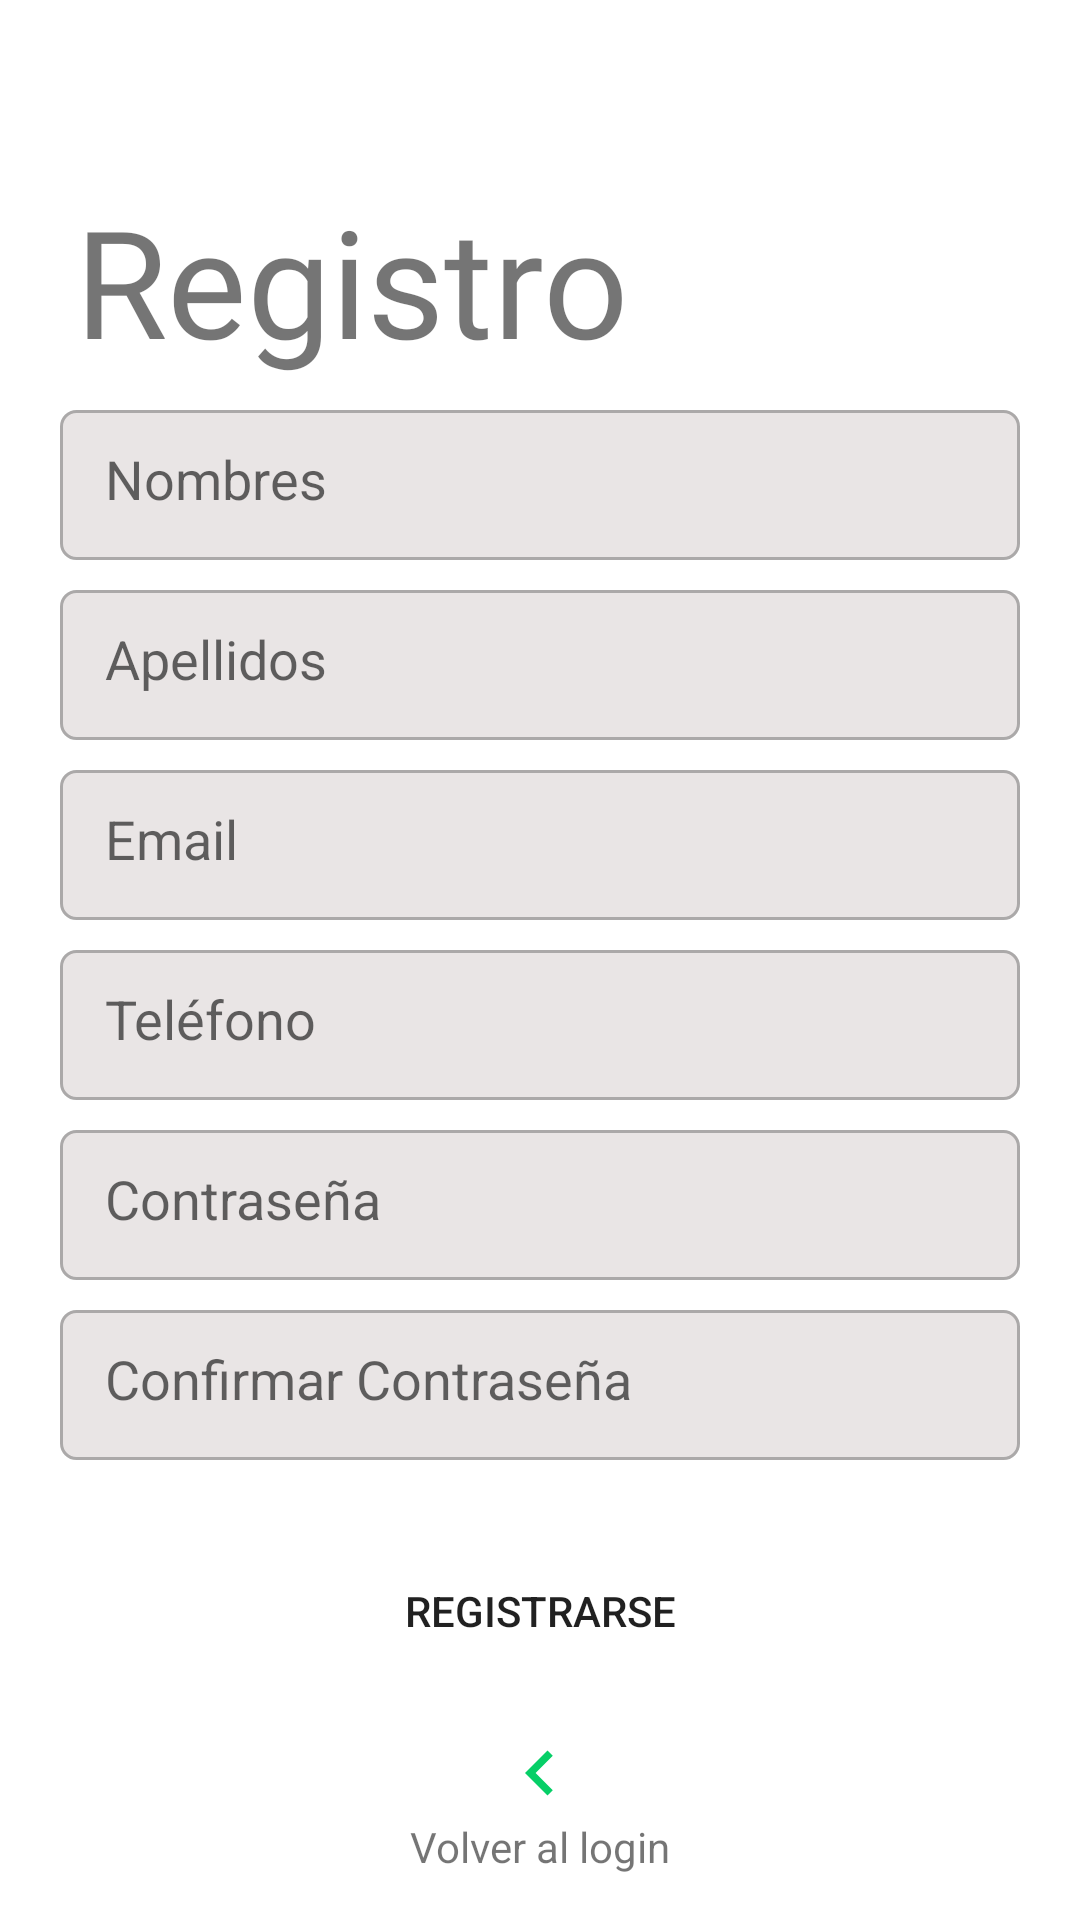

Here is an Android app screen rendered from its layout file. Give the layout XML and the strings, colors and styles it references.
<!-- AndroidManifest.xml: application theme Theme.KotlinDelivery -->
<!-- res/layout/activity_register.xml -->
<?xml version="1.0" encoding="utf-8"?>
<androidx.coordinatorlayout.widget.CoordinatorLayout xmlns:android="http://schemas.android.com/apk/res/android"

    xmlns:app="http://schemas.android.com/apk/res-auto"
    xmlns:tools="http://schemas.android.com/tools"
    android:layout_width="match_parent"
    android:layout_height="match_parent"
    tools:context=".activities.RegisterActivity">

    <LinearLayout
        android:layout_width="match_parent"
        android:layout_height="match_parent"
        android:orientation="vertical">

        <TextView
            android:layout_width="wrap_content"
            android:layout_height="wrap_content"
            android:layout_marginLeft="25dp"
            android:layout_marginTop="60dp"
            android:fontFamily="@font/indigo_daisy"
            android:text="Registro"
            android:textSize="50sp" />

        <EditText
            android:id="@+id/edittxt_nombre"
            android:layout_width="match_parent"
            android:layout_height="50dp"
            android:layout_marginLeft="20dp"
            android:layout_marginTop="10dp"
            android:layout_marginRight="20dp"
            android:background="@drawable/edittext_custom"
            android:hint="Nombres"
            android:padding="15dp"
            tools:inputType="text" />

        <EditText
            android:id="@+id/edittxt_apellido"
            android:layout_width="match_parent"
            android:layout_height="50dp"
            android:layout_marginLeft="20dp"
            android:layout_marginTop="10dp"
            android:layout_marginRight="20dp"
            android:background="@drawable/edittext_custom"
            android:hint="Apellidos"
            android:padding="15dp"
            tools:inputType="text" />

        <EditText
            android:id="@+id/edittxt_emailregister"
            android:layout_width="match_parent"
            android:layout_height="50dp"
            android:layout_marginLeft="20dp"
            android:layout_marginTop="10dp"
            android:layout_marginRight="20dp"
            android:background="@drawable/edittext_custom"
            android:hint="Email"
            android:padding="15dp"
            tools:inputType="textEmailAddress" />

        <EditText
            android:id="@+id/edittxt_telelfono"
            android:layout_width="match_parent"
            android:layout_height="50dp"
            android:layout_marginLeft="20dp"
            android:layout_marginTop="10dp"
            android:layout_marginRight="20dp"
            android:background="@drawable/edittext_custom"
            android:hint="Teléfono"
            android:padding="15dp"
            tools:inputType="phone" />

        <EditText
            android:id="@+id/edittxt_contrasenaregister"
            android:layout_width="match_parent"
            android:layout_height="50dp"
            android:layout_marginLeft="20dp"
            android:layout_marginTop="10dp"
            android:layout_marginRight="20dp"
            android:background="@drawable/edittext_custom"
            android:hint="Contraseña"
            android:padding="15dp"
            tools:inputType="textPassword" />

        <EditText
            android:id="@+id/edittxt_contrasenaconfirm"
            android:layout_width="match_parent"
            android:layout_height="50dp"
            android:layout_marginLeft="20dp"
            android:layout_marginTop="10dp"
            android:layout_marginRight="20dp"
            android:background="@drawable/edittext_custom"
            android:hint="Confirmar Contraseña"
            android:padding="15dp"
            tools:inputType="textPassword" />
    </LinearLayout>

    <LinearLayout
        android:layout_width="match_parent"
        android:layout_height="wrap_content"
        android:layout_gravity="bottom"
        android:gravity="center"
        android:orientation="vertical">

        <Button
            android:id="@+id/btn_registro"
            android:layout_width="match_parent"
            android:layout_height="wrap_content"
            android:text="Registrarse"
            android:background="@drawable/rounded_button"
            android:layout_marginRight="20dp"
            android:layout_marginLeft="20dp"
            />

        <ImageView
            android:id="@+id/imgview_gologin"
            android:layout_width="30dp"
            android:layout_height="30dp"
            android:layout_marginTop="15dp"
            android:src="@drawable/ic_arrow_left" />

        <TextView
            android:layout_width="wrap_content"
            android:layout_height="wrap_content"
            android:layout_marginBottom="15dp"
            android:text="Volver al login" />


    </LinearLayout>


</androidx.coordinatorlayout.widget.CoordinatorLayout>
<!-- resources referenced by this layout -->
<resources>
  <!-- drawable edittext_custom (drawable) -->
  <?xml version="1.0" encoding="utf-8"?>
  <shape
      xmlns:android="http://schemas.android.com/apk/res/android"
      android:shape="rectangle"
      android:padding="10dp">
  
      <solid android:color="@color/gray_ligth"/>
  
      <stroke android:width="1dp" android:color="@color/gray"/>
  
      <corners android:radius="5dp" />
  
  </shape>
  <!-- drawable ic_arrow_left (drawable) -->
  <vector android:autoMirrored="true" android:height="50dp"
      android:tint="#06CF67" android:viewportHeight="24"
      android:viewportWidth="24" android:width="50dp" xmlns:android="http://schemas.android.com/apk/res/android">
      <path android:fillColor="@android:color/white" android:pathData="M15.41,16.59L10.83,12l4.58,-4.59L14,6l-6,6 6,6 1.41,-1.41z"/>
  </vector>
  <!-- drawable rounded_button (drawable) -->
  <?xml version="1.0" encoding="utf-8"?>
  <shape
      xmlns:android="http://schemas.android.com/apk/res/android"
      android:shape="rectangle"
      android:padding="10dp">
  
      <corners android:radius="20dp" />
  
  
  </shape>
  <style name="Theme.KotlinDelivery" parent="Theme.MaterialComponents.DayNight.NoActionBar">
          
          <item name="colorPrimary">@color/green</item>
          <item name="colorPrimaryVariant">@color/green_accent</item>
          <item name="colorOnPrimary">@color/white</item>
          
          <item name="colorSecondary">@color/gray_ligth</item>
          <item name="colorSecondaryVariant">@color/gray</item>
          <item name="colorOnSecondary">@color/black</item>
          
          <item name="android:statusBarColor">?attr/colorPrimaryVariant</item>
          
      </style>
  <color name="gray_ligth">#E9E5E5</color>
  <color name="gray">#ABA9A9</color>
  <color name="green">#06CF67</color>
  <color name="green_accent">#0CA355</color>
  <color name="white">#FFFFFFFF</color>
  <color name="black">#FF000000</color>
</resources>
